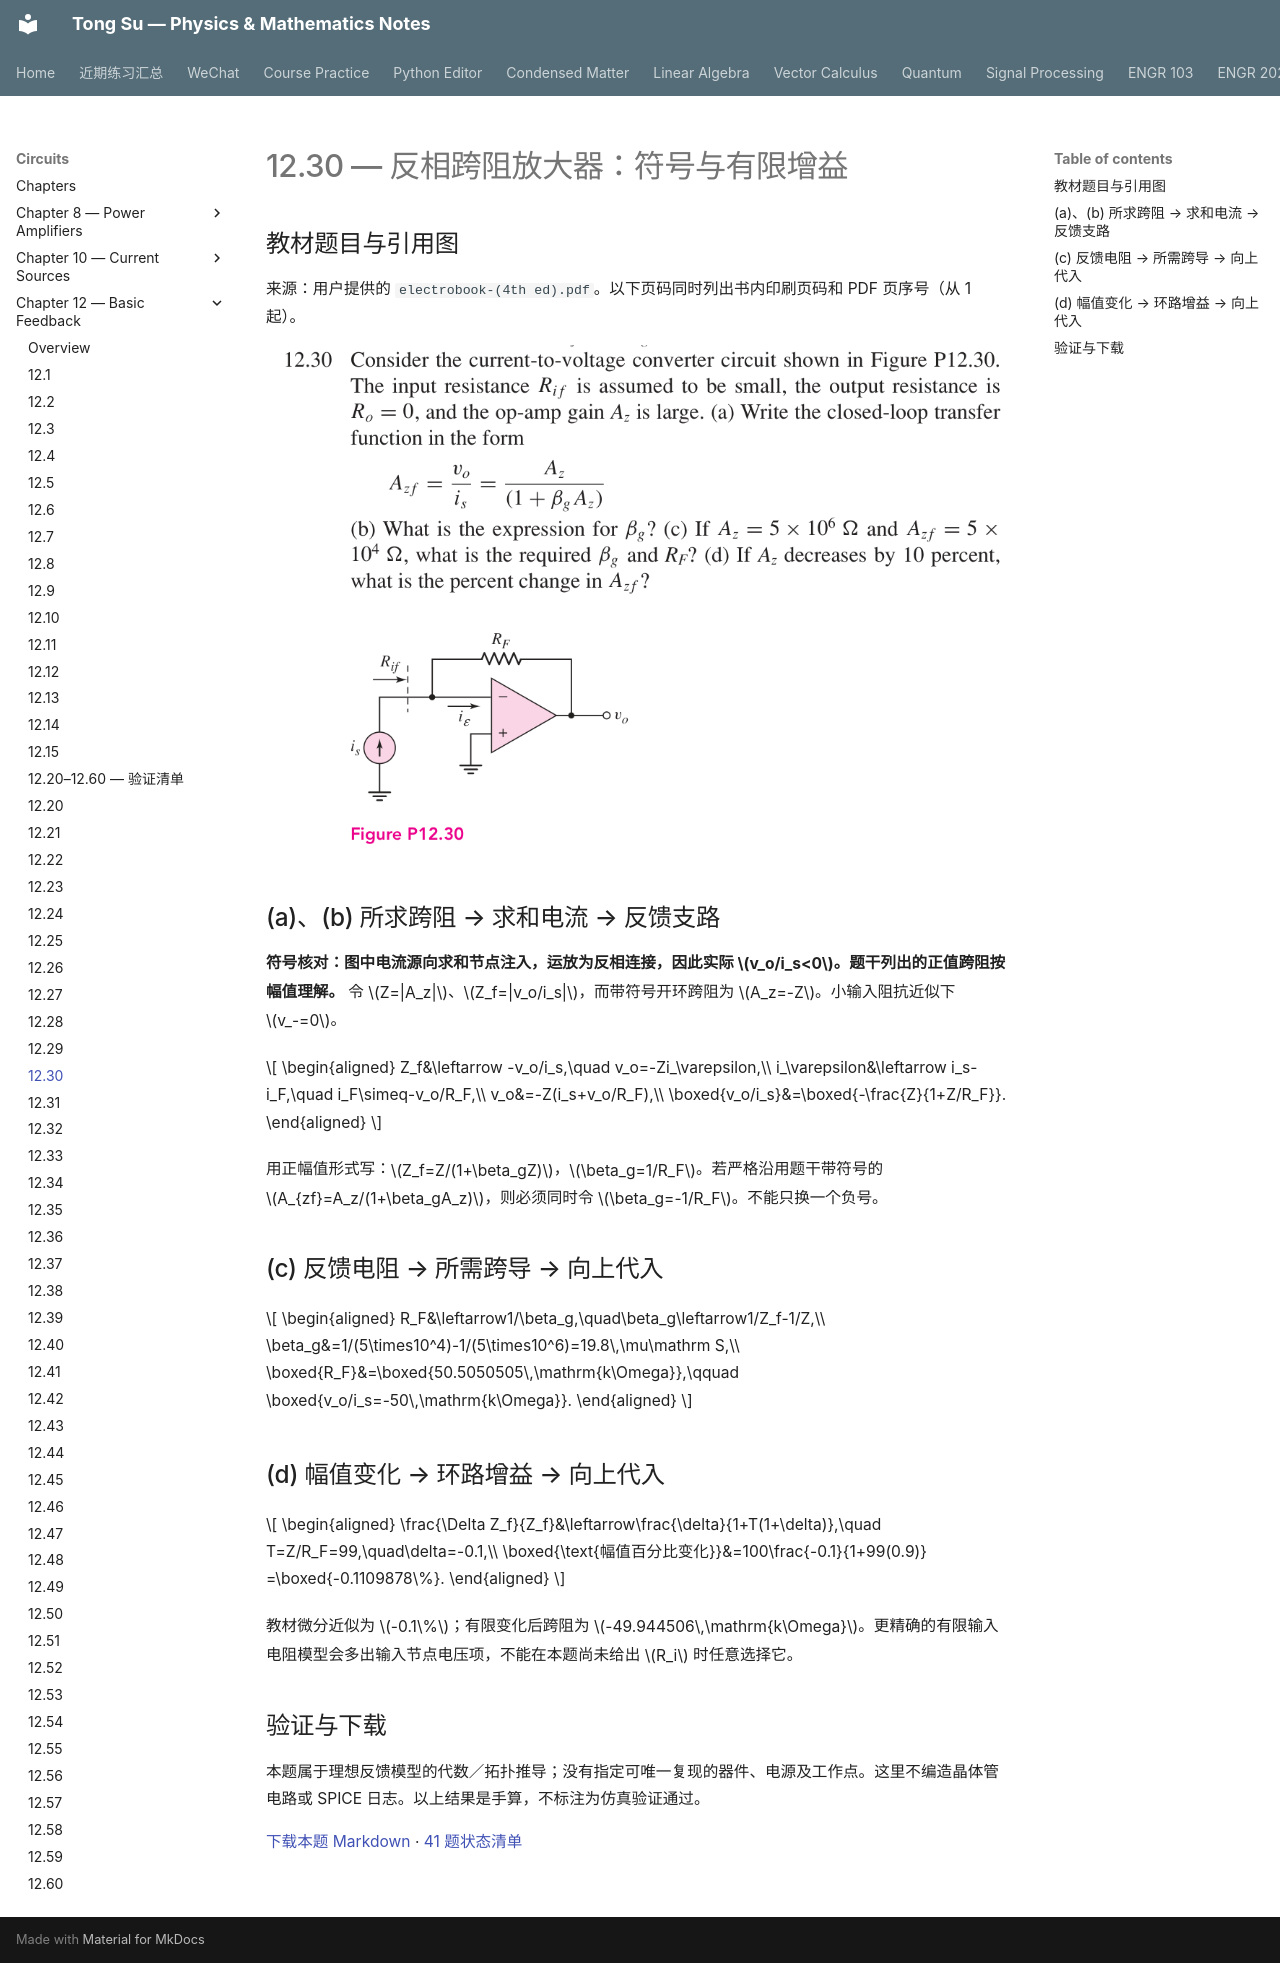

repository: OutisNemosseus/zhihu-physics-notes · page: circuits/basic-feedback/12-30/index.html · generator: mkdocs

# 12.30 — 反相跨阻放大器：符号与有限增益

## 教材题目与引用图

来源：用户提供的 `electrobook-(4th ed).pdf`。以下页码同时列出书内印刷页码和 PDF 页序号（从 1 起）。

![12.30 教材原文／引用图 1，印刷第 933 页，PDF 第 956 页](../../assets/images/ch12-source/12-30-1.png)


## (a)、(b) 所求跨阻 → 求和电流 → 反馈支路

**符号核对：图中电流源向求和节点注入，运放为反相连接，因此实际 $v_o/i_s<0$。题干列出的正值跨阻按幅值理解。** 令 $Z=|A_z|$、$Z_f=|v_o/i_s|$，而带符号开环跨阻为 $A_z=-Z$。小输入阻抗近似下 $v_-=0$。

$$
\begin{aligned}
Z_f&\leftarrow -v_o/i_s,\quad v_o=-Zi_\varepsilon,\\
i_\varepsilon&\leftarrow i_s-i_F,\quad i_F\simeq-v_o/R_F,\\
v_o&=-Z(i_s+v_o/R_F),\\
\boxed{v_o/i_s}&=\boxed{-\frac{Z}{1+Z/R_F}}.
\end{aligned}
$$

用正幅值形式写：$Z_f=Z/(1+\beta_gZ)$，$\beta_g=1/R_F$。若严格沿用题干带符号的 $A_{zf}=A_z/(1+\beta_gA_z)$，则必须同时令 $\beta_g=-1/R_F$。不能只换一个负号。

## (c) 反馈电阻 → 所需跨导 → 向上代入

$$
\begin{aligned}
R_F&\leftarrow1/\beta_g,\quad\beta_g\leftarrow1/Z_f-1/Z,\\
\beta_g&=1/(5\times10^4)-1/(5\times10^6)=19.8\,\mu\mathrm S,\\
\boxed{R_F}&=\boxed{50.5050505\,\mathrm{k\Omega}},\qquad
\boxed{v_o/i_s=-50\,\mathrm{k\Omega}}.
\end{aligned}
$$

## (d) 幅值变化 → 环路增益 → 向上代入

$$
\begin{aligned}
\frac{\Delta Z_f}{Z_f}&\leftarrow\frac{\delta}{1+T(1+\delta)},\quad
T=Z/R_F=99,\quad\delta=-0.1,\\
\boxed{\text{幅值百分比变化}}&=100\frac{-0.1}{1+99(0.9)}
=\boxed{-0.1109878\%}.
\end{aligned}
$$

教材微分近似为 $-0.1\%$；有限变化后跨阻为 $-49.944506\,\mathrm{k\Omega}$。更精确的有限输入电阻模型会多出输入节点电压项，不能在本题尚未给出 $R_i$ 时任意选择它。

## 验证与下载

本题属于理想反馈模型的代数／拓扑推导；没有指定可唯一复现的器件、电源及工作点。这里不编造晶体管电路或 SPICE 日志。以上结果是手算，不标注为仿真验证通过。

[下载本题 Markdown](../../assets/downloads/ch12-20-60/12-30.md.txt) · [41 题状态清单](status-12-20-60.md)
